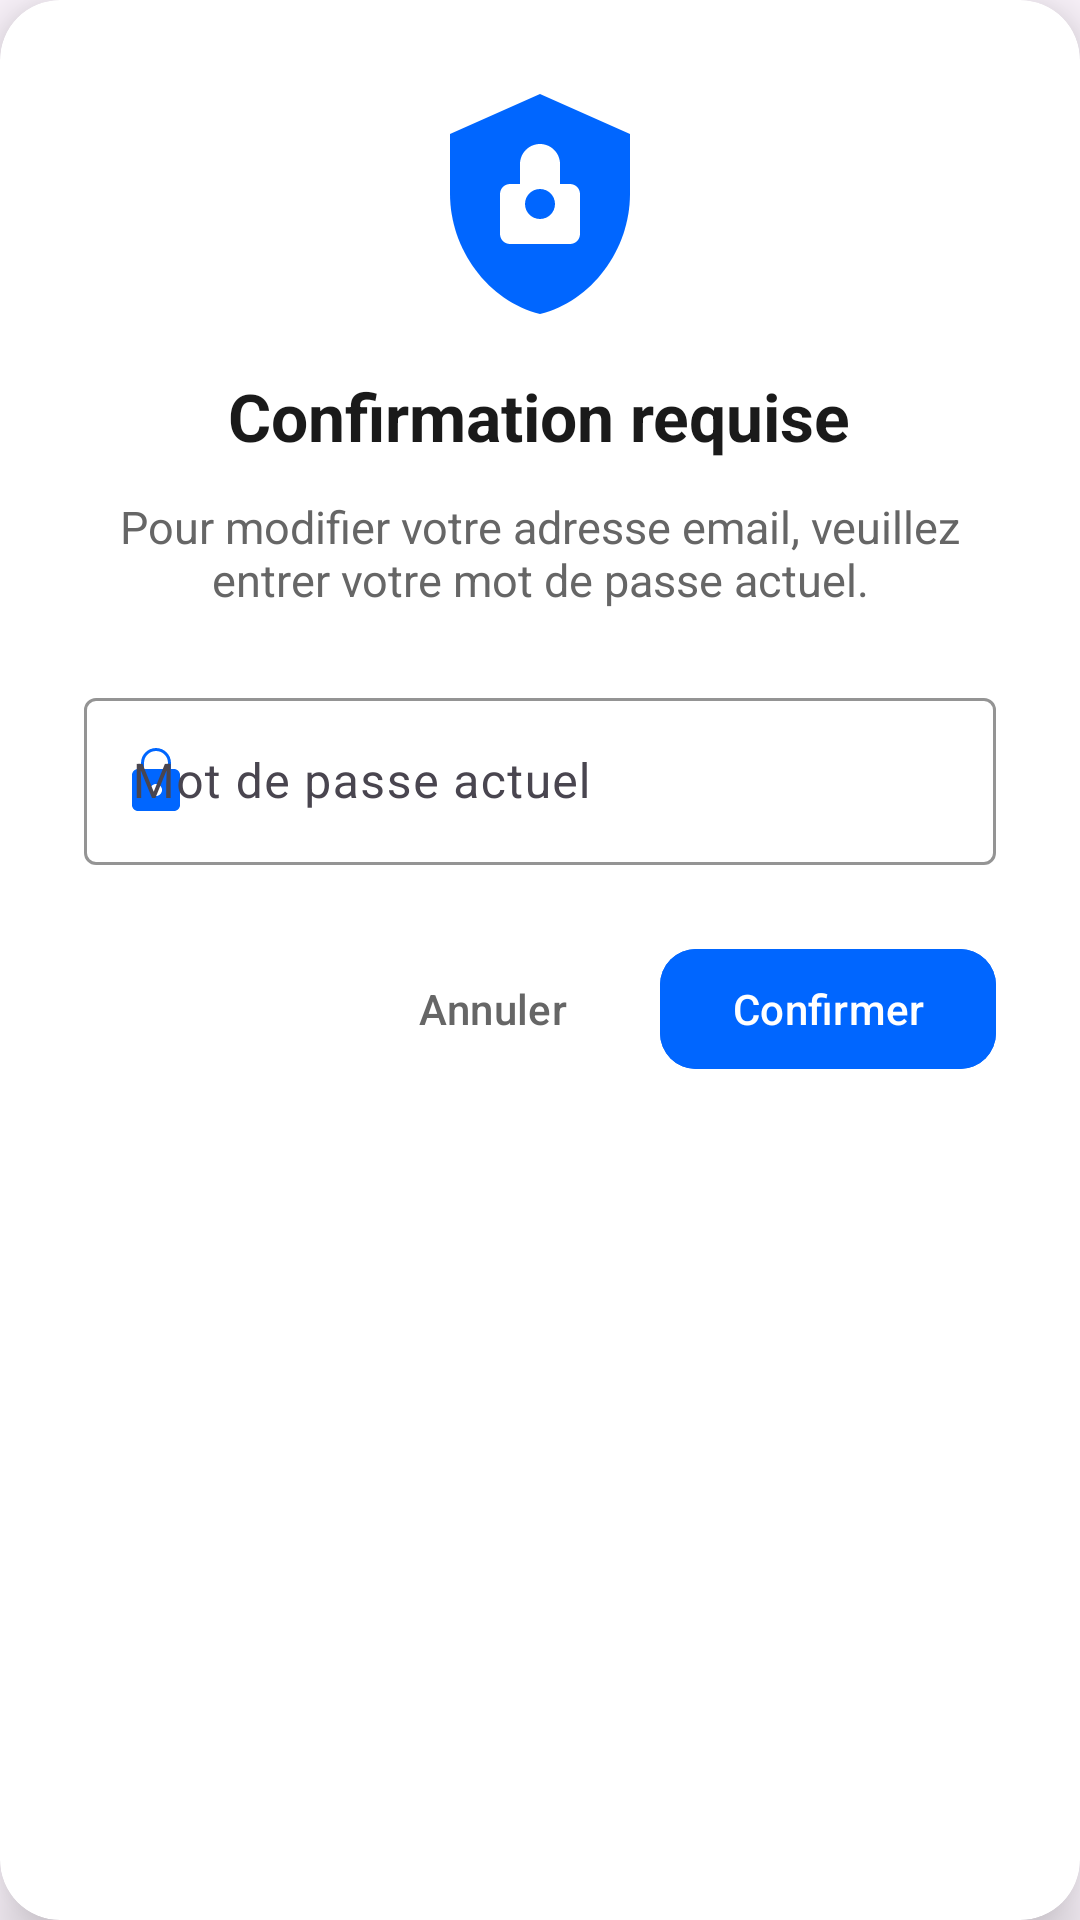

The Android layout XML behind this screen, and the referenced resources:
<!-- AndroidManifest.xml: application theme Theme.Mini_projet -->
<!-- res/layout/dialog_reauth_email.xml -->
<?xml version="1.0" encoding="utf-8"?>
<androidx.cardview.widget.CardView xmlns:android="http://schemas.android.com/apk/res/android"
    xmlns:app="http://schemas.android.com/apk/res-auto"
    android:layout_width="match_parent"
    android:layout_height="wrap_content"
    android:layout_margin="24dp"
    android:backgroundTint="#FFFFFF"
    app:cardCornerRadius="20dp"
    app:cardElevation="12dp">

    <LinearLayout
        android:layout_width="match_parent"
        android:layout_height="wrap_content"
        android:orientation="vertical"
        android:padding="28dp">

        <ImageView
            android:layout_width="80dp"
            android:layout_height="80dp"
            android:layout_gravity="center_horizontal"
            android:layout_marginBottom="16dp"
            android:src="@drawable/ic_security" />

        <TextView
            android:layout_width="wrap_content"
            android:layout_height="wrap_content"
            android:layout_gravity="center_horizontal"
            android:layout_marginBottom="12dp"
            android:text="Confirmation requise"
            android:textColor="#1A1A1A"
            android:textSize="22sp"
            android:textStyle="bold" />

        <TextView
            android:layout_width="wrap_content"
            android:layout_height="wrap_content"
            android:layout_marginBottom="24dp"
            android:gravity="center"
            android:text="Pour modifier votre adresse email, veuillez entrer votre mot de passe actuel."
            android:textColor="#666666"
            android:textSize="15sp" />

        <com.google.android.material.textfield.TextInputLayout
            style="@style/Widget.Material3.TextInputLayout.OutlinedBox"
            android:layout_width="match_parent"
            android:layout_height="wrap_content"
            app:boxStrokeColor="#0066FF"
            app:startIconDrawable="@drawable/ic_lock"
            app:startIconTint="#0066FF">

            <com.google.android.material.textfield.TextInputEditText
                android:id="@+id/password_input"
                android:layout_width="match_parent"
                android:layout_height="wrap_content"
                android:hint="Mot de passe actuel"
                android:inputType="textPassword" />

        </com.google.android.material.textfield.TextInputLayout>

        <LinearLayout
            android:layout_width="match_parent"
            android:layout_height="wrap_content"
            android:layout_marginTop="24dp"
            android:gravity="end"
            android:orientation="horizontal">

            <com.google.android.material.button.MaterialButton
                style="@style/Widget.Material3.Button.TextButton"
                android:layout_width="wrap_content"
                android:layout_height="wrap_content"
                android:layout_marginEnd="12dp"
                android:text="Annuler"
                android:id="@+id/btn_cancel"
                android:textColor="#666666" />

            <com.google.android.material.button.MaterialButton
                android:id="@+id/btn_confirm_email"
                style="@style/Widget.Material3.Button"
                android:layout_width="wrap_content"
                android:layout_height="wrap_content"
                android:backgroundTint="#0066FF"
                android:text="Confirmer"
                android:textColor="#FFFFFF"
                app:cornerRadius="12dp" />
        </LinearLayout>

    </LinearLayout>
</androidx.cardview.widget.CardView>
<!-- resources referenced by this layout -->
<resources>
  <!-- drawable ic_lock (drawable) -->
  <vector xmlns:android="http://schemas.android.com/apk/res/android"
      android:width="24dp"
      android:height="24dp"
      android:viewportWidth="24"
      android:viewportHeight="24">
      <path
          android:fillColor="#0066FF"
          android:pathData="M18,8h-1V6c0-2.76-2.24-5-5-5s-5,2.24-5,5v2H6c-1.1,0-2,0.9-2,2v10c0,1.1,0.9,2,2,2h12c1.1,0,2-0.9,2-2V10c0-1.1-0.9-2-2-2zM12,17c-1.1,0-2-0.9-2-2s0.9-2,2-2s2,0.9,2,2s-0.9,2-2,2zM16,8H8V6c0-2.21,1.79-4,4-4s4,1.79,4,4v2z"/>
  </vector>
  <!-- drawable ic_security (drawable) -->
  <vector xmlns:android="http://schemas.android.com/apk/res/android"
      android:width="80dp"
      android:height="80dp"
      android:viewportWidth="24"
      android:viewportHeight="24">
  
      
      <path
          android:fillColor="#0066FF"
          android:pathData="M12,1L3,5v6c0,5.55,3.84,10.74,9,12c5.16-1.26,9-6.45,9-12V5L12,1z"/>
  
      
      <path
          android:fillColor="#FFFFFF"
          android:pathData="M15,10h-1V8c0-1.1-0.9-2-2-2s-2,0.9-2,2v2H9c-0.55,0-1,0.45-1,1v4c0,0.55,0.45,1,1,1h6c0.55,0,1-0.45,1-1v-4C16,10.45,15.55,10,15,10zM12,13.5c-0.83,0-1.5-0.67-1.5-1.5S11.17,10.5,12,10.5s1.5,0.67,1.5,1.5S12.83,13.5,12,13.5z"/>
  </vector>
  <style name="Theme.Mini_projet" parent="Base.Theme.Mini_projet" />
  <style name="Base.Theme.Mini_projet" parent="Theme.Material3.DayNight.NoActionBar">
          
          
          <item name="android:windowLightStatusBar">false</item>
          <item name="android:statusBarColor">@android:color/transparent</item>
  
  
  
      </style>
</resources>
